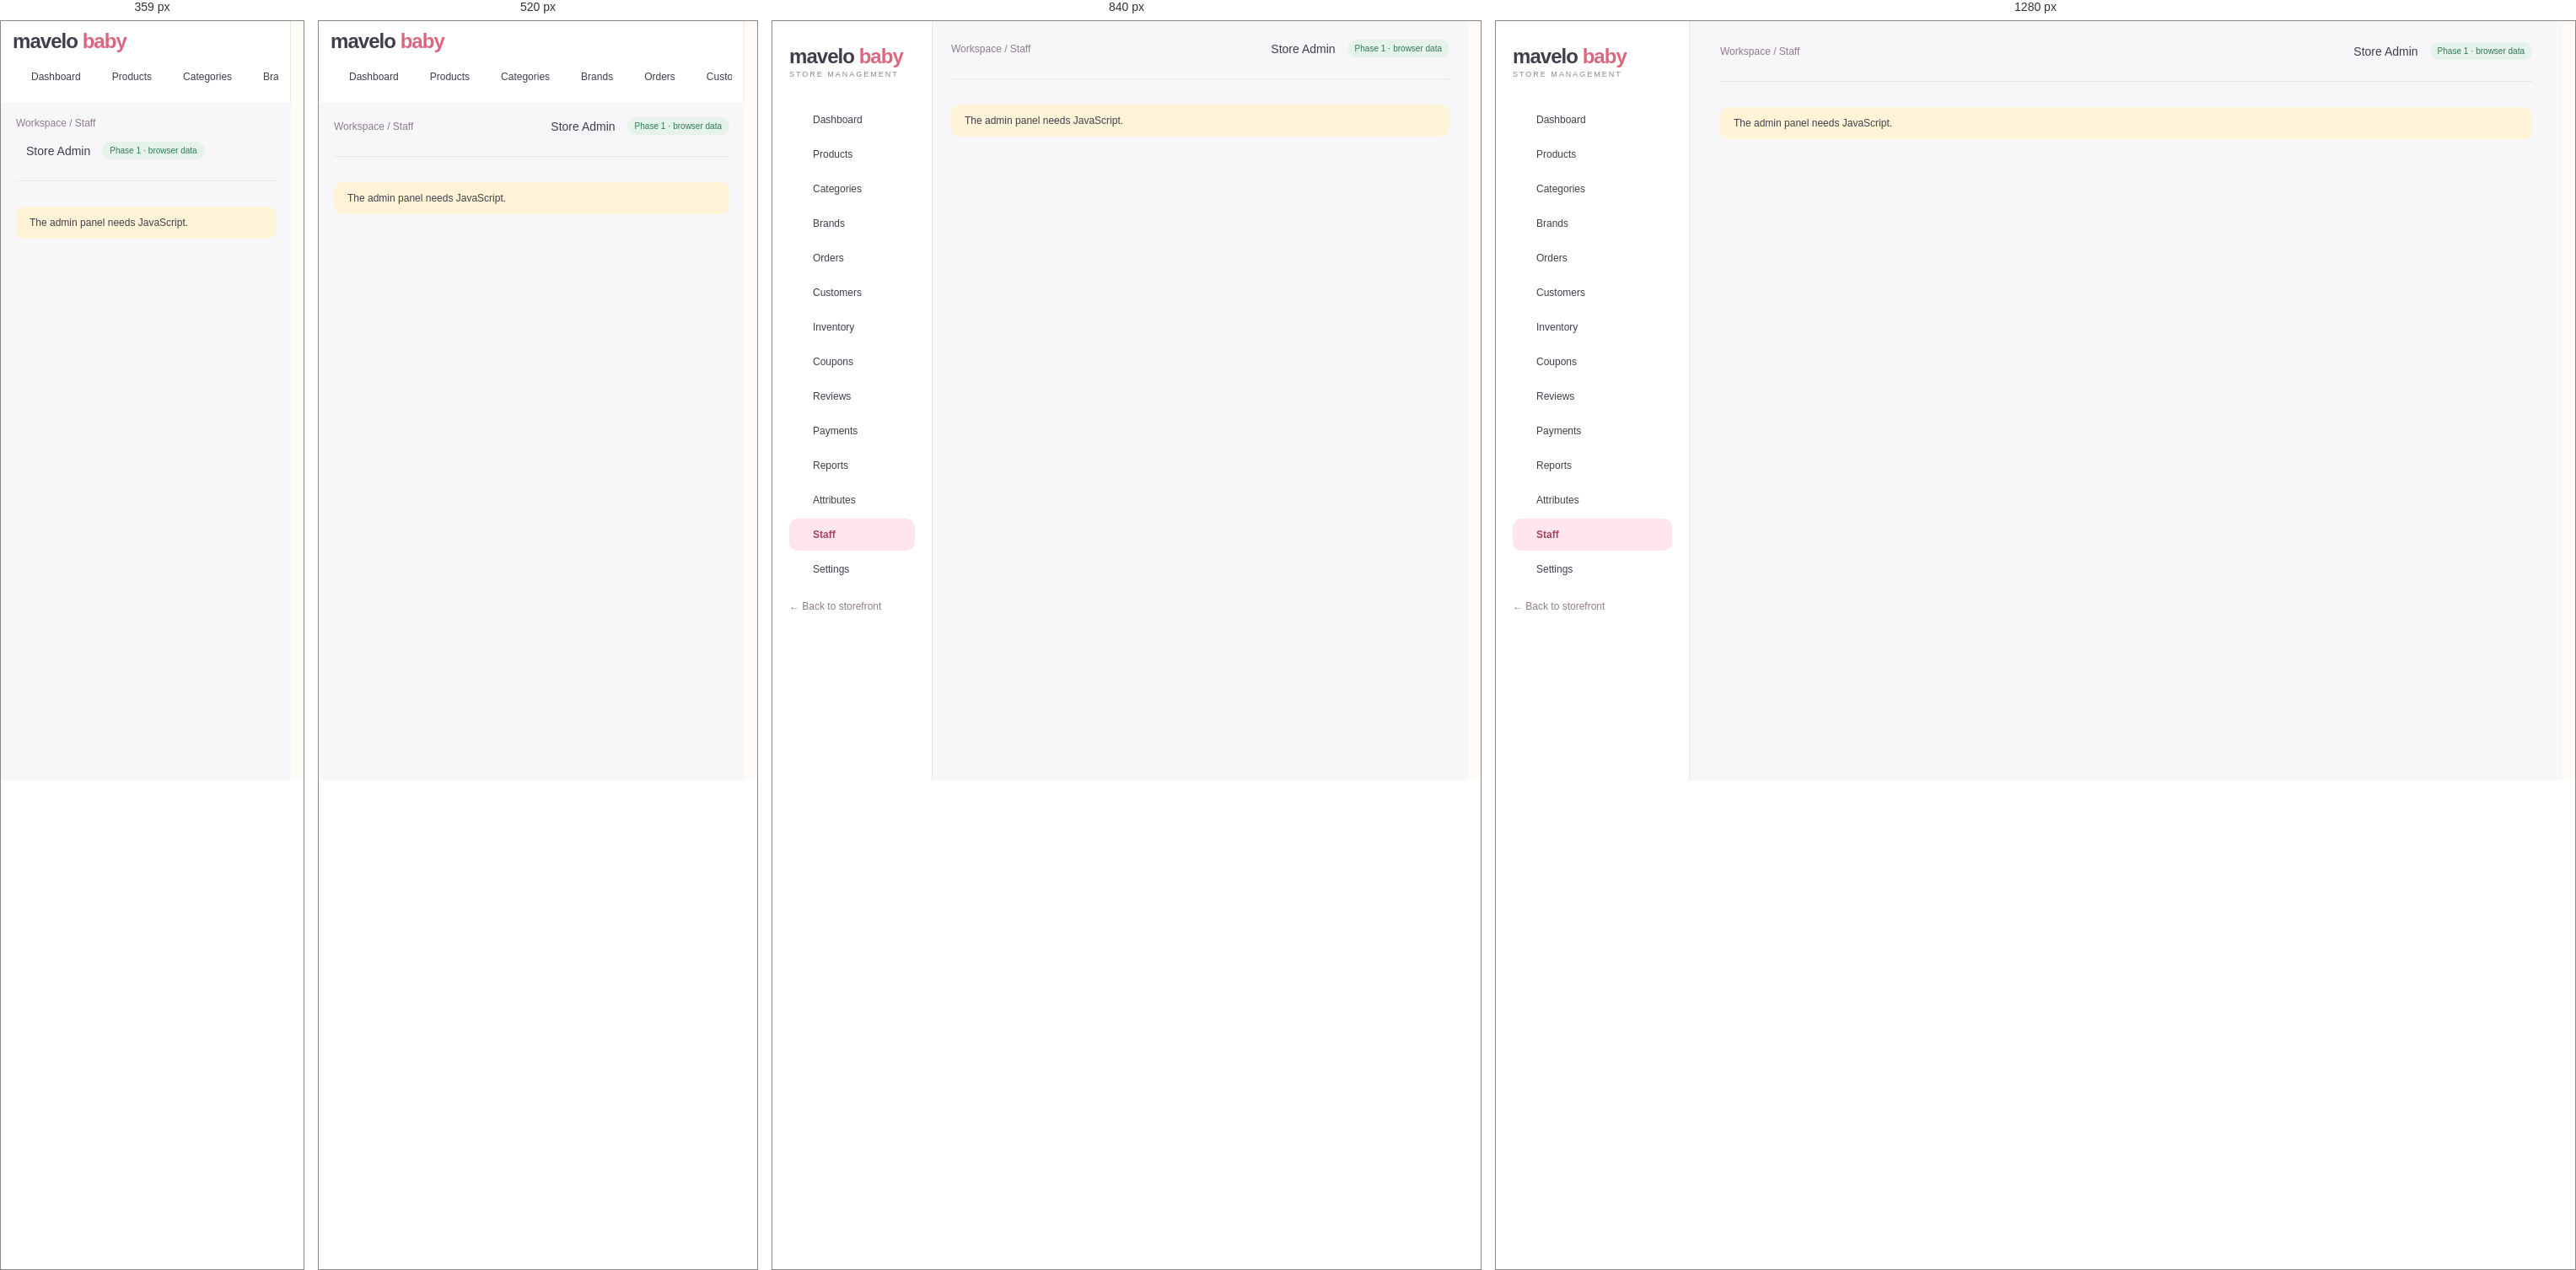
Rendered at 359 px, 520 px, 840 px and 1280 px, left to right.

<!-- file: staff.html -->
<!doctype html>
<html lang="en"><head><meta charset="utf-8"><meta name="viewport" content="width=device-width,initial-scale=1">
<title>Staff · Admin | MaveloBaby</title><meta name="description" content="MaveloBaby store management"><meta name="robots" content="noindex,nofollow">
<meta name="theme-color" content="#FFE5EC"><link rel="icon" href="../assets/img/favicon.svg" type="image/svg+xml">
<link rel="preconnect" href="https://fonts.googleapis.com"><link rel="preconnect" href="https://fonts.gstatic.com" crossorigin><link href="https://fonts.googleapis.com/css2?family=DM+Sans:wght@400;500;600;700&family=Manrope:wght@400;500;600;700;800&display=swap" rel="stylesheet"><link rel="stylesheet" href="../assets/css/style.css"><link rel="stylesheet" href="../assets/css/admin.css">
<script defer src="../assets/js/lucide.js"></script><script defer src="../assets/js/data.js"></script><script defer src="../assets/js/core.js"></script><script defer src="../assets/js/admin.js"></script></head><body data-page="admin-staff" data-root="../"><a class="skip" href="#main">Skip to content</a><div class="admin"><aside class="sidebar"><a href="index.html" class="logo">mavelo <span>baby</span><small>STORE MANAGEMENT</small></a><nav aria-label="Admin"><a href="index.html" class="" ><i data-lucide="layout-dashboard"></i>Dashboard</a><a href="products.html" class="" ><i data-lucide="package"></i>Products</a><a href="categories.html" class="" ><i data-lucide="shapes"></i>Categories</a><a href="brands.html" class="" ><i data-lucide="tag"></i>Brands</a><a href="orders.html" class="" ><i data-lucide="shopping-bag"></i>Orders</a><a href="customers.html" class="" ><i data-lucide="users"></i>Customers</a><a href="inventory.html" class="" ><i data-lucide="boxes"></i>Inventory</a><a href="coupons.html" class="" ><i data-lucide="ticket-percent"></i>Coupons</a><a href="reviews.html" class="" ><i data-lucide="star"></i>Reviews</a><a href="payments.html" class="" ><i data-lucide="wallet"></i>Payments</a><a href="reports.html" class="" ><i data-lucide="chart-no-axes-combined"></i>Reports</a><a href="attributes.html" class="" ><i data-lucide="sliders-horizontal"></i>Attributes</a><a href="staff.html" class="active" aria-current=page><i data-lucide="user-round-cog"></i>Staff</a><a href="settings.html" class="" ><i data-lucide="settings"></i>Settings</a></nav><a class="muted logout" href="../index.html">← Back to storefront</a></aside>
<main class="adminmain" id="main"><header class="adminheader"><span class="muted">Workspace / Staff</span><span class="who"><i data-lucide="bell"></i> Store Admin <span class="badge">Phase 1 · browser data</span></span></header><div id="view"><noscript><div class="notice">The admin panel needs JavaScript.</div></noscript></div></main></div><dialog id="modal" aria-label="Dialog"></dialog><div id="toast" role="status" aria-live="polite"></div></body></html>

/* @media block from style.css */
@media (max-width: 1000px) {
  .wrap {
    padding: 0 22px;
  }
  .header {
    padding-top: 20px;
    padding-bottom: 20px;
    gap: 15px;
  }
  .nav .wrap {
    gap: 18px;
  }
  .hero h1 {
    font-size: 43px;
  }
  .herocopy {
    padding: 40px 25px;
  }
  .category .bubble {
    width: 85px;
    height: 85px;
  }
  .grid {
    gap: 15px;
  }
  .shopgrid {
    grid-template-columns: repeat(2, 1fr);
  }
  .admin {
    grid-template-columns: 190px 1fr;
  }
  .adminmain {
    padding: 22px;
  }
  .stats {
    grid-template-columns: repeat(2, 1fr);
  }
  .admin .twocol {
    grid-template-columns: 1fr;
  }
  .footergrid {
    gap: 20px;
  }
  .detail {
    gap: 30px;
  }
}

/* @media block from style.css */
@media (max-width: 680px) {
  .wrap {
    padding: 0 18px;
  }
  .announce {
    font-size: 10px;
  }
  .header {
    flex-wrap: wrap;
    padding: 18px;
  }
  .logo {
    font-size: 25px;
  }
  .icons {
    margin-left: auto;
    gap: 13px;
  }
  .search {
    order: 3;
    width: 100%;
    max-width: none;
    flex-basis: 100%;
    padding: 5px 15px;
  }
  .nav {
    display: none;
  }
  .nav.open {
    display: block;
  }
  .nav .wrap {
    flex-wrap: wrap;
    padding: 18px;
    gap: 20px;
  }
  .nav .end {
    margin-left: 0;
  }
  .mobileonly {
    display: inline-block;
  }
  .hero {
    grid-template-columns: 1fr;
    margin-top: 18px;
    min-height: 0;
  }
  .herocopy {
    padding: 32px 25px 20px;
  }
  .hero h1 {
    font-size: 39px;
    margin: 15px 0;
  }
  .heroart {
    height: 300px;
    border-radius: 45% 45% 0 0;
    margin-top: -10px;
  }
  .trust {
    gap: 13px;
    flex-wrap: wrap;
    font-size: 10px;
  }
  .trust span:last-child {
    display: none;
  }
  .section {
    padding-top: 35px;
  }
  .sectionhead h2 {
    font-size: 25px;
  }
  .sectionhead p {
    font-size: 11px;
  }
  .categorygrid {
    grid-template-columns: repeat(3, 1fr);
    gap: 20px;
  }
  .category .bubble {
    width: 80px;
    height: 80px;
  }
  .grid,
  .shopgrid {
    grid-template-columns: repeat(2, minmax(0, 1fr));
    gap: 20px 12px;
  }
  .card h3 {
    font-size: 12px;
  }
  .card .meta {
    font-size: 9px;
  }
  .tag {
    font-size: 8px;
    left: 7px;
    padding: 5px 7px;
  }
  .quick {
    display: none;
  }
  .heart {
    width: 28px;
    height: 28px;
    right: 6px;
  }
  .promos,
  .reviews,
  .detail,
  .twocol {
    grid-template-columns: 1fr;
  }
  .promos {
    margin-top: 35px;
  }
  .promo {
    padding: 25px;
  }
  .brands {
    font-size: 18px;
    gap: 22px;
  }
  .newsletter {
    display: block;
    padding: 25px;
  }
  .newsletter form {
    margin-top: 20px;
    flex-direction: column;
  }
  .footergrid {
    grid-template-columns: 1fr 1fr;
    gap: 25px;
  }
  .footergrid > div:first-child {
    grid-column: 1/-1;
  }
  .copyright {
    gap: 20px;
    line-height: 1.6;
  }
  .shoplayout {
    grid-template-columns: 1fr;
    gap: 15px;
  }
  .filters {
    border: 0;
    padding: 15px;
    background: #f6f0ed;
    border-radius: 12px;
  }
  .filters .filteroptions {
    display: flex;
    flex-wrap: wrap;
    gap: 6px 15px;
  }
  .filters label {
    margin: 5px 0;
  }
  .filters h3 {
    font-size: 14px;
  }
  .toolbar {
    font-size: 11px;
  }
  .pagetitle {
    font-size: 31px;
    margin-bottom: 20px;
  }
  .detail h1 {
    font-size: 29px;
  }
  .cartrow {
    gap: 10px;
    flex-wrap: wrap;
  }
  .cartrow .art {
    width: 70px;
  }
  .cartrow h3 {
    font-size: 13px;
  }
  .formgrid {
    grid-template-columns: 1fr;
  }
  .admin {
    display: block;
  }
  .sidebar {
    padding: 15px;
  }
  .sidebar nav {
    display: flex;
    overflow: auto;
    margin-top: 15px;
    gap: 5px;
  }
  .sidebar nav a {
    white-space: nowrap;
    padding: 10px;
  }
  .adminmain {
    padding: 18px;
  }
  .adminheader {
    gap: 15px;
  }
  .admin h1 {
    font-size: 25px;
  }
  .stats {
    gap: 10px;
  }
  .stat {
    padding: 15px;
  }
  .stat strong {
    font-size: 23px;
  }
  .gallery {
    grid-template-columns: repeat(3, 1fr);
  }
  .rowactions {
    gap: 3px;
  }
  .detail .btn {
    padding: 13px 20px;
  }
}

/* @media block from style.css */
@media (max-width: 680px) {
  .header {
    gap: 10px;
  }
  .header .logo {
    font-size: 23px;
  }
  .header .logo small {
    font-size: 6px;
    letter-spacing: 1px;
  }
  .header .icons {
    gap: 8px;
  }
  .header .iconbtn {
    padding: 3px;
  }
  .header .search {
    margin-top: 7px;
  }
  .header .icons small:empty {
    display: none;
  }
}

/* @media block from style.css */
@media (max-width: 680px) {
  .dd .menu {
    position: static;
    display: block;
    border: 0;
    box-shadow: none;
    padding: 0 0 0 12px;
    margin: 0;
  }
  .dd::after {
    display: none;
  }
  .gifttile {
    grid-column: span 2;
    padding: 22px;
  }
  .hero .heroart {
    min-height: 0;
  }
}

/* @media block from style.css */
@media (max-width: 680px) {
  .sitehead .header {
    padding-top: 12px;
    padding-bottom: 12px;
  }
  .sitehead.scrolled .search {
    display: none;
  }
  .nav.open {
    max-height: calc(100vh - 130px);
    overflow: auto;
  }
  html {
    scroll-padding-top: 110px;
  }
}

/* @media block from style.css */
@media (max-width: 680px) {
  /* header row: menu | logo | icons, search underneath */
  .sitehead .header {
    display: grid;
    grid-template-columns: auto 1fr auto;
    align-items: center;
    column-gap: 6px;
    row-gap: 10px;
    padding: 10px 14px 12px;
  }
  .sitehead .header .mobileonly {
    display: inline-flex;
    align-items: center;
    justify-content: center;
    width: 44px;
    height: 44px;
    margin-left: -8px;
    padding: 0;
    border-radius: 50%;
    color: var(--ink);
    -webkit-tap-highlight-color: transparent;
  }
  .sitehead .header .mobileonly:active {
    background: var(--soft);
  }
  .sitehead .header .logo {
    font-size: 24px;
    line-height: 1.05;
    justify-self: start;
    min-width: 0;
  }
  .sitehead .header .logo small {
    font-size: 7.5px;
    letter-spacing: 1.2px;
    white-space: nowrap;
  }
  .sitehead .header .mobileonly {
    grid-column: 1;
    grid-row: 1;
  }
  .sitehead .header .logo {
    grid-column: 2;
    grid-row: 1;
  }
  .sitehead .header .icons {
    grid-column: 3;
    grid-row: 1;
    margin: 0;
    gap: 2px;
  }
  .sitehead .header .icons .iconbtn {
    width: 40px;
    height: 40px;
    display: inline-flex;
    align-items: center;
    justify-content: center;
    padding: 0;
  }
  .sitehead .header .icons small {
    top: 3px;
    right: 1px;
  }
  .sitehead .header .search {
    grid-column: 1 / -1;
    grid-row: 2;
    order: 0;
    width: 100%;
    max-width: none;
    margin: 0;
    padding: 4px 6px 4px 16px;
  }
  .sitehead .header .search input {
    font-size: 16px; /* prevents iOS zoom on focus */
    min-width: 0;
    padding: 8px 0;
  }
  /* keep header height constant while scrolling (prevents jitter) */
  .sitehead .header,
  .sitehead.scrolled .header {
    padding: 10px 14px 12px;
    transition: none;
  }
  .sitehead.scrolled .header .search {
    display: flex;
  }

  /* drawer */
  .nav,
  .sitehead .nav {
    display: flex;
    flex-direction: column;
    position: fixed;
    top: 0;
    left: 0;
    bottom: 0;
    width: min(86vw, 340px);
    max-height: none;
    overflow: hidden;
    background: var(--bg);
    border: 0;
    box-shadow: 18px 0 50px #4a2f3a26;
    z-index: 100;
    transform: translateX(-102%);
    visibility: hidden;
    transition:
      transform 0.32s cubic-bezier(0.22, 0.8, 0.24, 1),
      visibility 0s linear 0.32s;
    overscroll-behavior: contain;
  }
  .nav.open,
  .sitehead .nav.open {
    display: flex;
    max-height: none;
    transform: none;
    visibility: visible;
    transition:
      transform 0.32s cubic-bezier(0.22, 0.8, 0.24, 1),
      visibility 0s;
  }
  .navscrim {
    display: block;
    position: fixed;
    inset: 0;
    background: #2f2530;
    opacity: 0;
    visibility: hidden;
    z-index: 99;
    transition:
      opacity 0.3s,
      visibility 0s linear 0.3s;
    -webkit-tap-highlight-color: transparent;
  }
  .navscrim.show {
    opacity: 0.45;
    visibility: visible;
    transition: opacity 0.3s;
  }
  body.navlock {
    overflow: hidden;
    touch-action: none;
  }

  .navhead {
    display: flex;
    align-items: center;
    justify-content: space-between;
    flex: none;
    padding: 14px 10px 14px 22px;
    border-bottom: 1px solid var(--line);
  }
  .navhead .logo {
    font-size: 24px;
  }
  .navhead .navclose {
    display: inline-flex;
    align-items: center;
    justify-content: center;
    width: 44px;
    height: 44px;
    border: 0;
    border-radius: 50%;
    background: var(--soft);
    color: var(--ink);
    padding: 0;
  }

  .nav .wrap,
  .sitehead .nav .wrap {
    flex: 1;
    display: flex;
    flex-direction: column;
    flex-wrap: nowrap;
    align-items: stretch;
    gap: 0;
    min-height: 0;
    width: 100%;
    padding: 6px 0 24px;
    overflow-y: auto;
    -webkit-overflow-scrolling: touch;
    font-size: 16px;
  }
  .nav .wrap > a,
  .nav .dd > a {
    display: flex;
    align-items: center;
    justify-content: space-between;
    width: 100%;
    min-height: 54px;
    padding: 0 22px;
    font-size: 16px;
    font-weight: 600;
    border-bottom: 1px solid var(--line);
    -webkit-tap-highlight-color: transparent;
  }
  .nav .wrap > a:active,
  .nav .dd > a:active {
    background: var(--soft);
  }
  .nav .dd {
    border: 0;
  }
  .nav .dd > a svg {
    width: 20px !important;
    height: 20px !important;
    flex: none;
    transition: transform 0.25s;
    color: #8f7c87;
  }
  .nav .dd.open > a {
    color: #c74b68;
    border-bottom-color: transparent;
  }
  .nav .dd.open > a svg {
    transform: rotate(180deg);
    color: #c74b68;
  }
  .nav .dd .menu {
    display: block;
    position: static;
    min-width: 0;
    margin: 0;
    padding: 0;
    border: 0;
    border-radius: 0;
    background: #fdf3f0;
    box-shadow: none;
    overflow: hidden;
    max-height: 0;
    visibility: hidden;
    transition:
      max-height 0.28s ease,
      visibility 0s linear 0.28s;
  }
  .nav .dd.open .menu {
    max-height: 80vh;
    visibility: visible;
    transition: max-height 0.28s ease;
    border-bottom: 1px solid var(--line);
  }
  .nav .dd .menu a {
    display: block;
    padding: 13px 22px 13px 38px;
    font-size: 15px;
    font-weight: 500;
    border-radius: 0;
    -webkit-tap-highlight-color: transparent;
  }
  .nav .dd .menu a:first-child {
    margin-top: 4px;
  }
  .nav .dd .menu a:last-child {
    margin-bottom: 8px;
  }
  .nav .dd .menu a:active {
    background: var(--soft);
  }
  .nav .wrap > a.end {
    margin: 22px 22px 0;
    width: auto;
    min-height: 50px;
    justify-content: center;
    border: 1px solid var(--line);
    border-radius: 40px;
    background: var(--soft);
    font-size: 14px;
    color: #a53a4f;
  }
}

/* @media block from style.css */
@media (max-width: 360px) {
  .sitehead .header .logo small {
    display: none;
  }
}

/* @media block from style.css */
@media (max-width: 680px) {
  #modal {
    width: 100vw;
    max-width: 100vw;
    max-height: 94dvh;
    margin: auto 0 0;
    border-radius: 26px 26px 0 0;
  }
  #modal .modalbody {
    max-height: 94dvh;
    padding: 20px 18px 28px;
  }
  #modal .detail {
    grid-template-columns: minmax(0, 1fr);
    gap: 20px;
  }
  #modal .detail h1 {
    font-size: 24px;
  }
  #modal .modalclose {
    top: 10px;
    right: 10px;
    background: #fff;
  }
}

/* @media block from style.css */
@media (max-width: 680px) {
  .heroslides {
    height: 300px;
    min-height: 0;
    border-radius: 45% 45% 0 0;
    margin-top: -10px;
  }
}

/* @media block from admin.css */
@media(max-width:680px){.admin .filters-row{flex-direction:column;align-items:stretch}.admin .adminheader{flex-wrap:wrap}.admin dialog{padding:20px}}

/* @media block from admin.css */
@media(max-width:680px){.sidebar{height:auto;position:sticky;top:0;z-index:40;padding:10px 14px;overflow:visible}.sidebar .logo small,.sidebar .logout{display:none}.sidebar nav{margin-top:8px}}